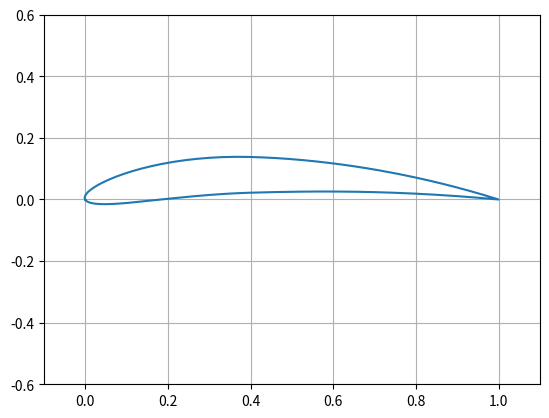

Write the Python code that produced this figure.
# -*- coding: utf-8 -*-
"""
Created on Sat Sep  6 14:30:00 2025

[redacted]
"""

'''
This module will be built using GMsh to generate NACA 4 and 5 digit airfoils
'''
import numpy as np
import matplotlib.pyplot as plt


def generateNACA4(NACA4, c=1, numPoints=100):
    '''
    Generates a list of points [x, y] that defines the full airfoil curve.

    Parameters
    ----------
    NACA4 : String
        The four digit string for a NACA airfoil.
        "0012" would be an airfoil with max camber of 0, at 0, with a thickness of 12% camber
    c : Float
        The cord length of the airfoil.
    numPoints : Int
        The number of points along which the airfoil will be generated.
        The entire curve will be defined by numPoints*2-2  points.
        
    Returns
    -------
    Points : npArray.
        The points in x-y pairs starting at the LE and ending back at the LE, but avoids double points
        

    '''
    M = int(NACA4[0]) /100
    P = int(NACA4[1]) / 10
    XX = int(NACA4[2:]) /100
    T = XX
    
    a0 = 0.2969 
    a1 = -0.126
    a2 = -0.3516 
    a3 = 0.2843
    a4 = -0.1036
    
    # Camber position
    def yc(x):
        # Before max camber position
        yc = np.zeros_like(x)
        
        for i, xi in enumerate(x):
            if 0 <= xi and xi < P:
                yc[i] = (M/P**2)*(2*P*xi - np.power(xi,2))
            elif P <= xi and xi <= 1:
                yc[i] = (M/(1-P)**2)*(1 - 2*P +2*P*xi - np.power(xi,2))
            else:
                raise ValueError("x-value exceeds the bounds [0,1]")
        return yc
    
    # Gradient
    def dyc_dx(x):
        # Before max camber position
        dyc_dx = np.zeros_like(x)
        
        for i, xi in enumerate(x):
            if 0 <= xi and xi < P:
                dyc_dx[i] = (2*M/P**2)*(P - xi)
            elif P <= xi and xi <= 1:
                dyc_dx[i] = (2*M/(1-P)**2)*(P - xi)
            else:
                raise ValueError("x-value exceeds the bounds [0,1]")
        return dyc_dx
    
    # Thickenss distribution (half the total thickness and needs to be applied to both
    # sides of the camber line)
    def yt(x):
        yt = (T/0.2)*(a0*np.power(x,0.5) + a1*x + a2*np.power(x,2) + a3*np.power(x,3) + a4*np.power(x,4))
        return yt
    
    
    beta = np.linspace(0, np.pi, 100, endpoint=True)
    x = (1-np.cos(beta))/2 
    
    theta = np.atan(dyc_dx(x))
    
    xu = x - np.multiply(yt(x), np.sin(theta))
    xl = x + np.multiply(yt(x), np.sin(theta))
    
    yu = yc(x) + np.multiply(yt(x), np.cos(theta))
    yl = yc(x) - np.multiply(yt(x), np.cos(theta))
    
    points = np.zeros((len(beta)*2-2, 2))
    
    # for i, p in enumerate(points[:,0]):
    #     points[i, :] = np.array([xu[i]])
    
    # Set up the points on upper surface
    for i in range(0, len(xu)):
        points[i, :] = xu[i], yu[i]
        
    for i in range(1, len(xl)-1):
        points[i+len(xu)-1] = xl[len(xu)-1-i], yl[len(xu)-1-i]
        
    # reconnect to LE
    #points[-1, :] = xu[0], yu[0]
    
    return points #, xu,xl,yu,yl 

def generateGMSH_NACA4(geo, NACA4, dx=0, dy=0, dz=0, c=1, numPoints=100):
    '''
    Utilizes a gmsh object to generate the points, lines, and curve for a
    NACA 4-digit airfoil. 

    Parameters
    ----------
    geo : gmsh obj
        Pass in the following "gmsh.model.geo" after gmsh has been initialized.
    NACA4 : String
        The four digit string for a NACA airfoil..
    dx : Float, optional
        x-location of the LE of the airfoil. The default is 0.
    dy : Float, optional
        y-location of the LE of the airfoil. The default is 0.
    dz : Float, optional
        z-location of the LE of the airfoil. The default is 0.
    c : Float, optional
        Chord length. The default is 1.
    numPoints : Int, optional
        Number of points to define the airfoil points. The default is 100.

    Returns
    -------
    afcurve : Int
        Tag ID that relates to the curve of the airfoil.
    af_line_tags : List of Ints
        List of tag IDs that relate to the lines of the airfoil.
    af_point_tags : List of Ints
        List of tag IDs that relate to the points of the airfoil.

    '''
    af_point_tags = []
    af_line_tags = [] 
    
    pts = generateNACA4(NACA4, c, numPoints)
    
    # make all the point objects
    for i in range(0, len(pts[:,0])):
        af_point_tags.append(geo.addPoint(pts[i, 0] + dx, pts[i,1] + dy, dz))
    
    # Make all of the line objects 
    for i in range(0, len(af_point_tags) -1):
        af_line_tags.append(geo.addLine(af_point_tags[i], af_point_tags[i+1]))
    # Need the final line to combine the first and last points
    af_line_tags.append(geo.addLine(af_point_tags[-1], af_point_tags[0]))    
        
    # Make them into a curve loop
    afcurve = geo.addCurveLoop(af_line_tags)
    
    return afcurve, af_line_tags, af_point_tags
    
    

if __name__=="__main__":
    pts = generateNACA4("8412")
    
    plt.figure()
    # plt.plot(xU, yU)
    # plt.plot(xL, yL)
    plt.plot(pts[:,0], pts[:,1])
    plt.ylim([-0.6,0.6])
    plt.xlim([-0.1,1.1])
    plt.grid()
    plt.show()
    
    
    
    
    
    
    
    
    